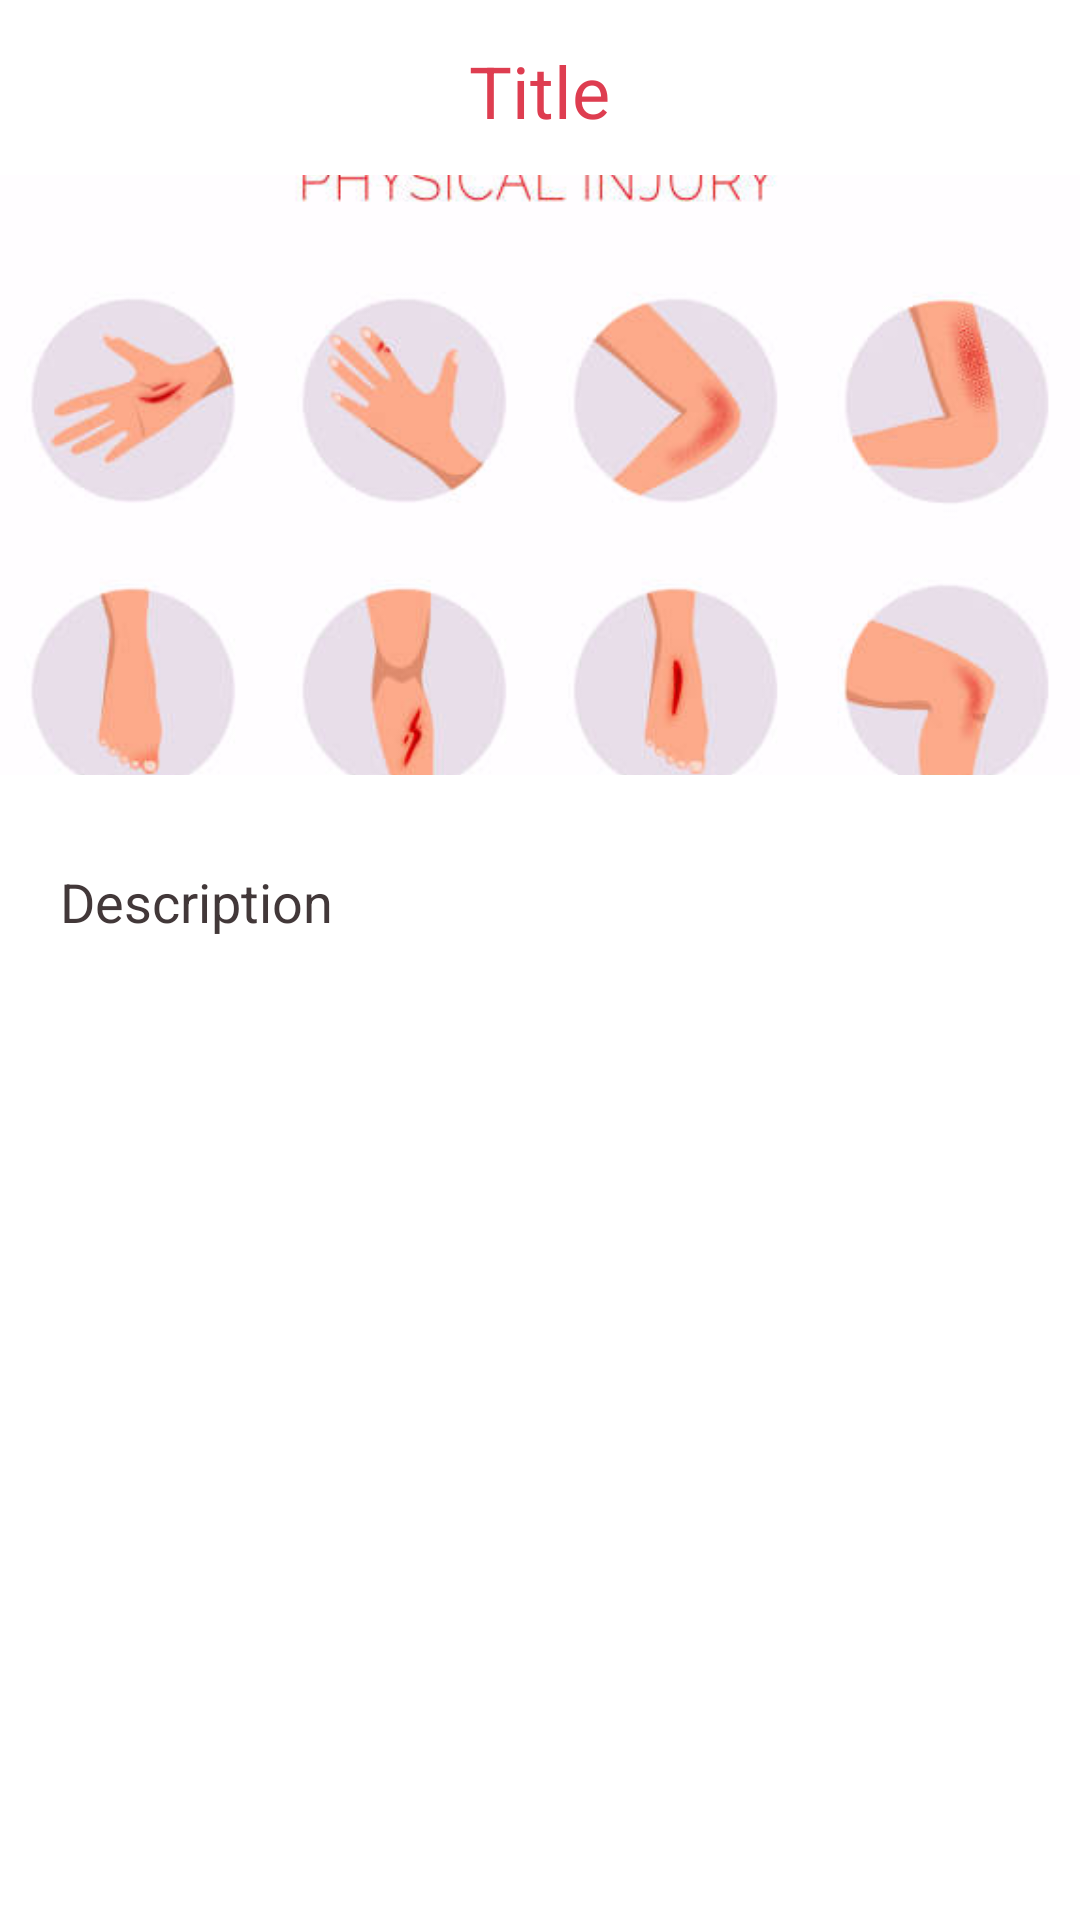

Reconstruct the res/layout file that produces this screen, plus the resources it refers to.
<!-- AndroidManifest.xml: application theme Theme.SafetyNet -->
<!-- res/layout/activity_detail_first_aid.xml -->
<?xml version="1.0" encoding="utf-8"?>
<ScrollView
    xmlns:android="http://schemas.android.com/apk/res/android"
    xmlns:app="http://schemas.android.com/apk/res-auto"
    xmlns:tools="http://schemas.android.com/tools"
    android:layout_width="match_parent"
    android:layout_height="match_parent">

    <LinearLayout
        android:layout_width="match_parent"
        android:layout_height="wrap_content"
        android:orientation="vertical"
        tools:context=".DetailActivityFirstAid">

        <TextView
            android:layout_width="wrap_content"
            android:layout_height="wrap_content"
            android:id="@+id/detailTitle"
            android:layout_marginTop="14dp"
            android:text="Title"
            android:textSize="24sp"
            android:layout_gravity="center"
            android:textColor="@color/red"
            android:layout_marginBottom="12dp"/>

        <ImageView
            android:layout_width="400dp"
            android:layout_height="200dp"
            android:id="@+id/detailImage"
            android:padding="8dp"
            android:layout_gravity="center"
            android:src="@drawable/bleeding"
            android:scaleType="centerCrop"/>

        <TextView
            android:layout_width="match_parent"
            android:layout_height="wrap_content"
            android:layout_marginTop="10dp"
            android:text="Description"
            android:padding="20dp"
            android:layout_gravity="center"
            android:textColor="@color/cool_black"
            android:textSize="18sp"
            android:id="@+id/detailDesc"/>

    </LinearLayout>
</ScrollView>
<!-- resources referenced by this layout -->
<resources>
  <color name="cool_black">#423839</color>
  <color name="red">#DE3D50</color>
  <!-- drawable bleeding: jpg bitmap (drawable-v24, 20495 bytes) -->
  <style name="Theme.SafetyNet" parent="Theme.MaterialComponents.DayNight.DarkActionBar">
          
          <item name="colorPrimary">@color/thick_red</item>
          <item name="colorPrimaryVariant">@color/red</item>
          <item name="colorOnPrimary">@color/white</item>
          
          <item name="colorSecondary">@color/teal_200</item>
          <item name="colorSecondaryVariant">@color/teal_700</item>
          <item name="colorOnSecondary">@color/black</item>
          
          <item name="android:statusBarColor">@color/ashe</item>
          
      </style>
  <color name="thick_red">#C64652</color>
  <color name="white">#FFFFFFFF</color>
  <color name="teal_200">#FF03DAC5</color>
  <color name="teal_700">#FF018786</color>
  <color name="black">#FF000000</color>
  <color name="ashe">#BEC1CF</color>
</resources>
